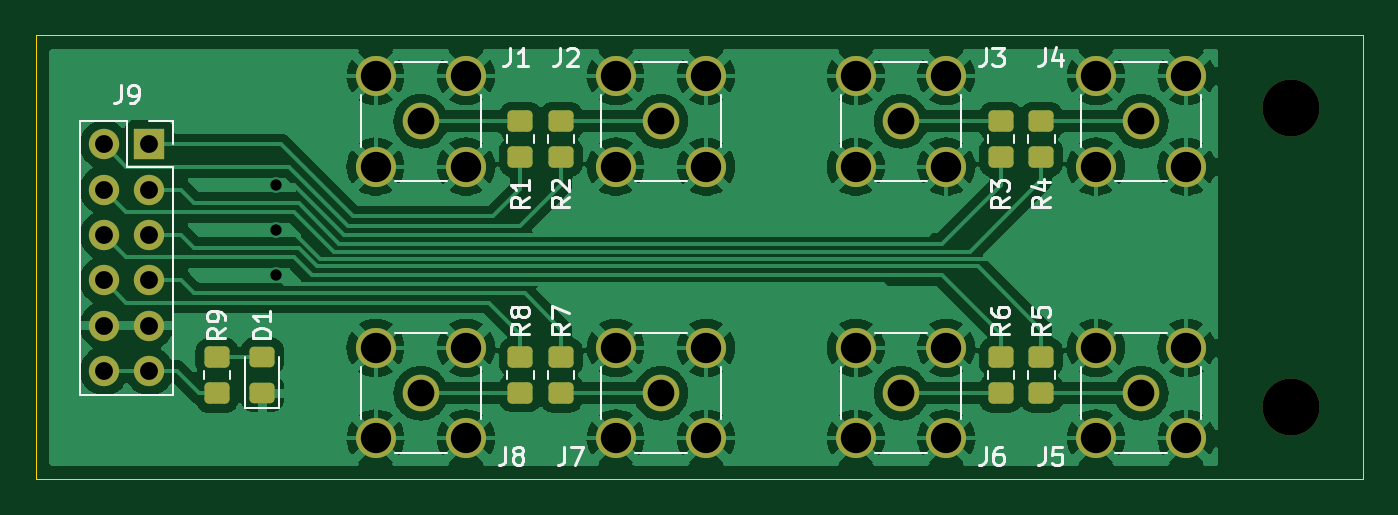
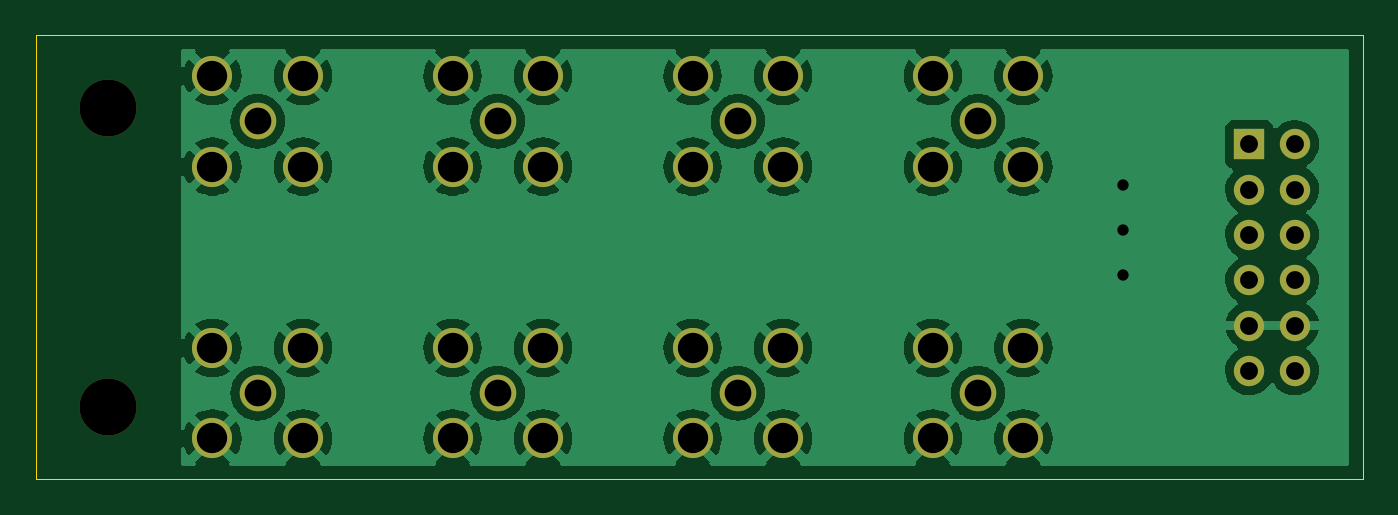
Circuit board: 10 layer files. Board 74.4 x 24.9 mm.
- bottom_copper: mt_pmodsma-B_Cu.gbl (116335 bytes)
- bottom_mask: mt_pmodsma-B_Mask.gbs (2097 bytes)
- paste: mt_pmodsma-B_Paste.gbp (493 bytes)
- bottom_silk: mt_pmodsma-B_Silkscreen.gbo (494 bytes)
- outline: mt_pmodsma-Edge_Cuts.gm1 (777 bytes)
- top_copper: mt_pmodsma-F_Cu.gtl (150397 bytes)
- top_mask: mt_pmodsma-F_Mask.gts (3523 bytes)
- paste: mt_pmodsma-F_Paste.gtp (1909 bytes)
- top_silk: mt_pmodsma-F_Silkscreen.gto (15422 bytes)
- drill: mt_pmodsma.drl (1507 bytes)

=== bottom_copper: mt_pmodsma-B_Cu.gbl (116335 bytes, source omitted) ===
=== bottom_mask: mt_pmodsma-B_Mask.gbs ===
G04 #@! TF.GenerationSoftware,KiCad,Pcbnew,(6.0.6)*
G04 #@! TF.CreationDate,2022-07-31T00:45:43+09:00*
G04 #@! TF.ProjectId,mt_pmodsma,6d745f70-6d6f-4647-936d-612e6b696361,rev?*
G04 #@! TF.SameCoordinates,Original*
G04 #@! TF.FileFunction,Soldermask,Bot*
G04 #@! TF.FilePolarity,Negative*
%FSLAX46Y46*%
G04 Gerber Fmt 4.6, Leading zero omitted, Abs format (unit mm)*
G04 Created by KiCad (PCBNEW (6.0.6)) date 2022-07-31 00:45:43*
%MOMM*%
%LPD*%
G01*
G04 APERTURE LIST*
%ADD10C,2.050000*%
%ADD11C,2.250000*%
%ADD12R,1.700000X1.700000*%
%ADD13O,1.700000X1.700000*%
%ADD14C,3.200000*%
G04 APERTURE END LIST*
D10*
X138176000Y-119380000D03*
D11*
X135636000Y-116840000D03*
X135636000Y-121920000D03*
X140716000Y-116840000D03*
X140716000Y-121920000D03*
D12*
X82570000Y-105435000D03*
D13*
X80030000Y-105435000D03*
X82570000Y-107975000D03*
X80030000Y-107975000D03*
X82570000Y-110515000D03*
X80030000Y-110515000D03*
X82570000Y-113055000D03*
X80030000Y-113055000D03*
X82570000Y-115595000D03*
X80030000Y-115595000D03*
X82570000Y-118135000D03*
X80030000Y-118135000D03*
D10*
X97790000Y-119380000D03*
D11*
X100330000Y-116840000D03*
X95250000Y-121920000D03*
X95250000Y-116840000D03*
X100330000Y-121920000D03*
D10*
X111252000Y-119380000D03*
D11*
X108712000Y-121920000D03*
X113792000Y-121920000D03*
X108712000Y-116840000D03*
X113792000Y-116840000D03*
D10*
X111252000Y-104140000D03*
D11*
X113792000Y-106680000D03*
X113792000Y-101600000D03*
X108712000Y-106680000D03*
X108712000Y-101600000D03*
D14*
X146558000Y-103378000D03*
D10*
X138176000Y-104140000D03*
D11*
X135636000Y-101600000D03*
X135636000Y-106680000D03*
X140716000Y-101600000D03*
X140716000Y-106680000D03*
D10*
X124714000Y-119380000D03*
D11*
X122174000Y-116840000D03*
X127254000Y-121920000D03*
X127254000Y-116840000D03*
X122174000Y-121920000D03*
D14*
X146558000Y-120142000D03*
D10*
X97790000Y-104140000D03*
D11*
X100330000Y-101600000D03*
X95250000Y-101600000D03*
X100330000Y-106680000D03*
X95250000Y-106680000D03*
D10*
X124714000Y-104140000D03*
D11*
X122174000Y-106680000D03*
X127254000Y-101600000D03*
X122174000Y-101600000D03*
X127254000Y-106680000D03*
M02*

=== paste: mt_pmodsma-B_Paste.gbp ===
G04 #@! TF.GenerationSoftware,KiCad,Pcbnew,(6.0.6)*
G04 #@! TF.CreationDate,2022-07-31T00:45:43+09:00*
G04 #@! TF.ProjectId,mt_pmodsma,6d745f70-6d6f-4647-936d-612e6b696361,rev?*
G04 #@! TF.SameCoordinates,Original*
G04 #@! TF.FileFunction,Paste,Bot*
G04 #@! TF.FilePolarity,Positive*
%FSLAX46Y46*%
G04 Gerber Fmt 4.6, Leading zero omitted, Abs format (unit mm)*
G04 Created by KiCad (PCBNEW (6.0.6)) date 2022-07-31 00:45:43*
%MOMM*%
%LPD*%
G01*
G04 APERTURE LIST*
G04 APERTURE END LIST*
M02*

=== bottom_silk: mt_pmodsma-B_Silkscreen.gbo ===
G04 #@! TF.GenerationSoftware,KiCad,Pcbnew,(6.0.6)*
G04 #@! TF.CreationDate,2022-07-31T00:45:43+09:00*
G04 #@! TF.ProjectId,mt_pmodsma,6d745f70-6d6f-4647-936d-612e6b696361,rev?*
G04 #@! TF.SameCoordinates,Original*
G04 #@! TF.FileFunction,Legend,Bot*
G04 #@! TF.FilePolarity,Positive*
%FSLAX46Y46*%
G04 Gerber Fmt 4.6, Leading zero omitted, Abs format (unit mm)*
G04 Created by KiCad (PCBNEW (6.0.6)) date 2022-07-31 00:45:43*
%MOMM*%
%LPD*%
G01*
G04 APERTURE LIST*
G04 APERTURE END LIST*
M02*

=== outline: mt_pmodsma-Edge_Cuts.gm1 ===
G04 #@! TF.GenerationSoftware,KiCad,Pcbnew,(6.0.6)*
G04 #@! TF.CreationDate,2022-07-31T00:45:43+09:00*
G04 #@! TF.ProjectId,mt_pmodsma,6d745f70-6d6f-4647-936d-612e6b696361,rev?*
G04 #@! TF.SameCoordinates,Original*
G04 #@! TF.FileFunction,Profile,NP*
%FSLAX46Y46*%
G04 Gerber Fmt 4.6, Leading zero omitted, Abs format (unit mm)*
G04 Created by KiCad (PCBNEW (6.0.6)) date 2022-07-31 00:45:43*
%MOMM*%
%LPD*%
G01*
G04 APERTURE LIST*
G04 #@! TA.AperFunction,Profile*
%ADD10C,0.050000*%
G04 #@! TD*
G04 APERTURE END LIST*
D10*
X76200000Y-99314000D02*
X80010000Y-99314000D01*
X76200000Y-124206000D02*
X76200000Y-99314000D01*
X150622000Y-124206000D02*
X76200000Y-124206000D01*
X80010000Y-99314000D02*
X150622000Y-99314000D01*
X150622000Y-99314000D02*
X150622000Y-124206000D01*
M02*

=== top_copper: mt_pmodsma-F_Cu.gtl (150397 bytes, source omitted) ===
=== top_mask: mt_pmodsma-F_Mask.gts (3523 bytes, source withheld) ===
=== paste: mt_pmodsma-F_Paste.gtp (1909 bytes, source withheld) ===
=== top_silk: mt_pmodsma-F_Silkscreen.gto (15422 bytes, source omitted) ===
=== drill: mt_pmodsma.drl ===
M48
; DRILL file {KiCad (6.0.6)} date Sun Jul 31 00:46:18 2022
; FORMAT={-:-/ absolute / metric / decimal}
; #@! TF.CreationDate,2022-07-31T00:46:18+09:00
; #@! TF.GenerationSoftware,Kicad,Pcbnew,(6.0.6)
; #@! TF.FileFunction,MixedPlating,1,2
FMAT,2
METRIC
; #@! TA.AperFunction,Plated,PTH,ViaDrill
T1C0.635
; #@! TA.AperFunction,Plated,PTH,ComponentDrill
T2C1.000
; #@! TA.AperFunction,Plated,PTH,ComponentDrill
T3C1.500
; #@! TA.AperFunction,Plated,PTH,ComponentDrill
T4C1.700
; #@! TA.AperFunction,NonPlated,NPTH,ComponentDrill
T5C3.200
%
G90
G05
T1
X89.662Y-107.696
X89.662Y-110.236
X89.662Y-112.776
T2
X80.03Y-105.435
X80.03Y-107.975
X80.03Y-110.515
X80.03Y-113.055
X80.03Y-115.595
X80.03Y-118.135
X82.57Y-105.435
X82.57Y-107.975
X82.57Y-110.515
X82.57Y-113.055
X82.57Y-115.595
X82.57Y-118.135
T3
X97.79Y-104.14
X97.79Y-119.38
X111.252Y-104.14
X111.252Y-119.38
X124.714Y-104.14
X124.714Y-119.38
X138.176Y-104.14
X138.176Y-119.38
T4
X95.25Y-101.6
X95.25Y-106.68
X95.25Y-116.84
X95.25Y-121.92
X100.33Y-101.6
X100.33Y-106.68
X100.33Y-116.84
X100.33Y-121.92
X108.712Y-101.6
X108.712Y-106.68
X108.712Y-116.84
X108.712Y-121.92
X113.792Y-101.6
X113.792Y-106.68
X113.792Y-116.84
X113.792Y-121.92
X122.174Y-101.6
X122.174Y-106.68
X122.174Y-116.84
X122.174Y-121.92
X127.254Y-101.6
X127.254Y-106.68
X127.254Y-116.84
X127.254Y-121.92
X135.636Y-101.6
X135.636Y-106.68
X135.636Y-116.84
X135.636Y-121.92
X140.716Y-101.6
X140.716Y-106.68
X140.716Y-116.84
X140.716Y-121.92
T5
X146.558Y-103.378
X146.558Y-120.142
T0
M30

